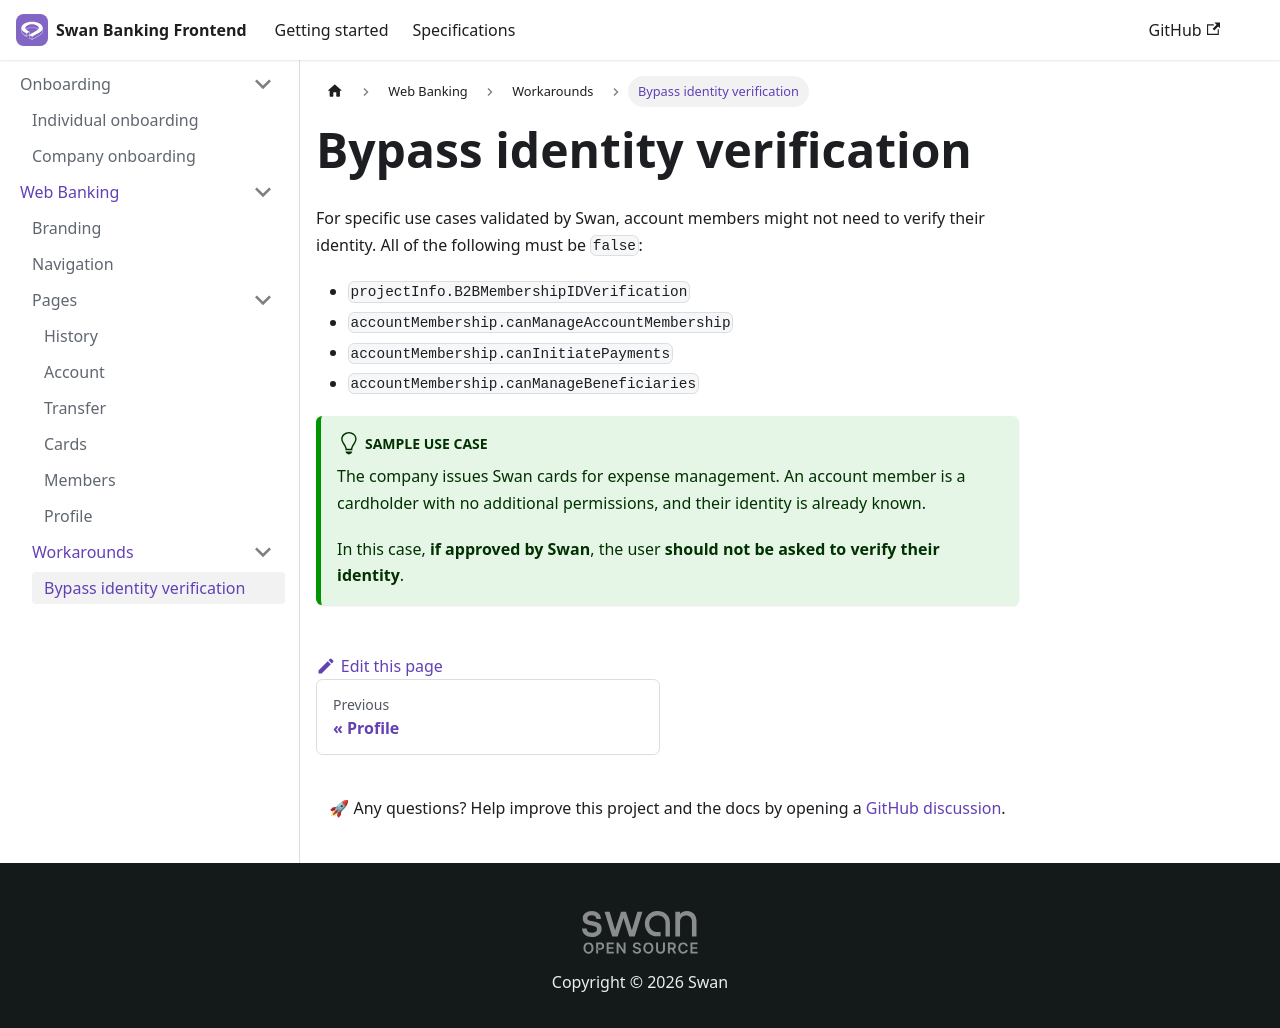

repository: swan-io/swan-partner-frontend · page: specs/banking/identity-verification-bypass/index.html · generator: docusaurus

# Bypass identity verification

For specific use cases validated by Swan, account members might not need to verify their identity.
All of the following must be `false`:

- `projectInfo.B2BMembershipIDVerification`
- `accountMembership.canManageAccountMembership`
- `accountMembership.canInitiatePayments`
- `accountMembership.canManageBeneficiaries`

:::tip Sample use case

The company issues Swan cards for expense management.
An account member is a cardholder with no additional permissions, and their identity is already known.

In this case, **if approved by Swan**, the user **should not be asked to verify their identity**.

:::
